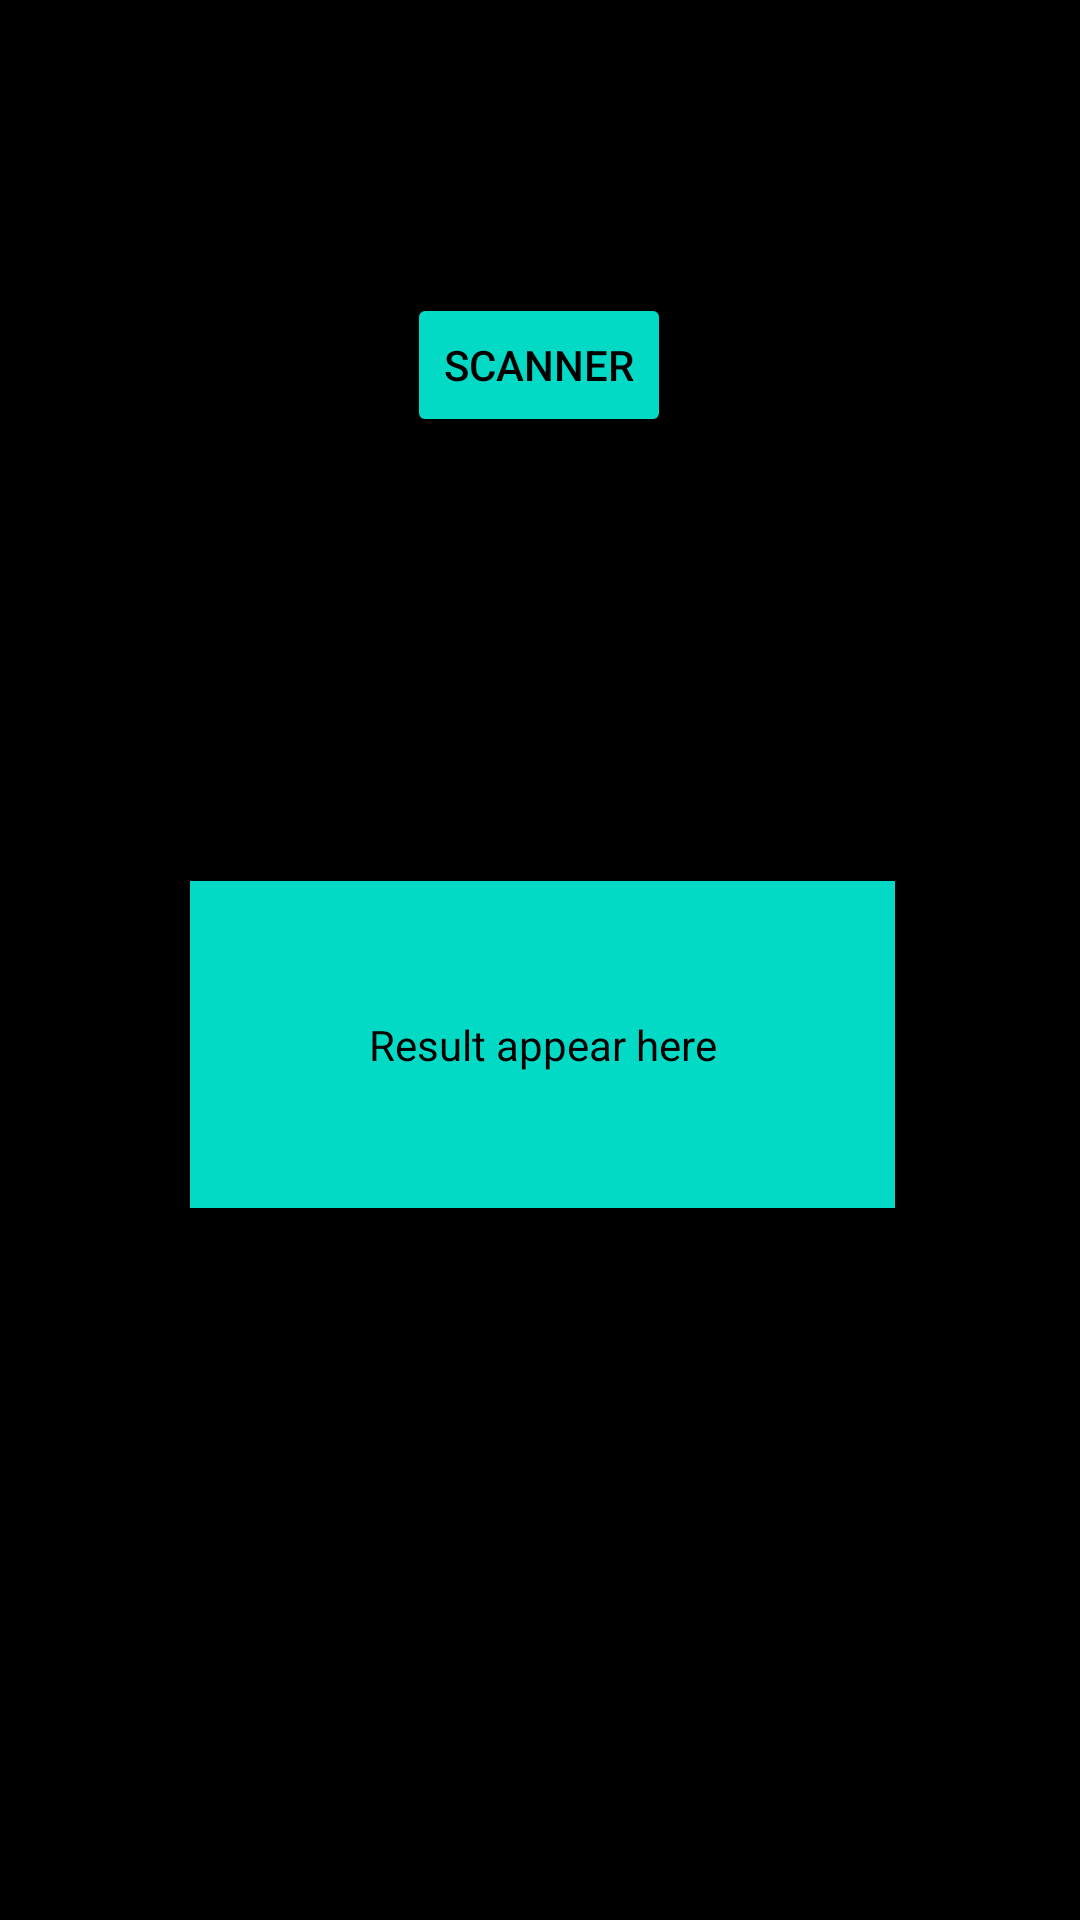

This screen was rendered from an Android layout file. Write that file and the resources it references.
<!-- AndroidManifest.xml: application theme splashscreentheme -->
<!-- res/layout/activity_scanner.xml -->
<?xml version="1.0" encoding="utf-8"?>
<androidx.constraintlayout.widget.ConstraintLayout xmlns:android="http://schemas.android.com/apk/res/android"
    xmlns:app="http://schemas.android.com/apk/res-auto"
    xmlns:tools="http://schemas.android.com/tools"
    android:layout_width="match_parent"
    android:layout_height="match_parent"
    android:textAlignment="center"
    android:background="@color/black"
    android:textDirection="firstStrong"
    tools:context=".ScannerActivity">

    <Button
        android:id="@+id/Scanner"
        android:layout_width="wrap_content"
        android:layout_height="wrap_content"
        android:layout_marginStart="157dp"

        android:layout_marginTop="180dp"
        android:layout_marginEnd="158dp"
        android:layout_marginBottom="108dp"
        android:backgroundTint="@color/teal_200"
        android:onClick="Scanner"
        android:text="Scanner"
        android:textColor="@color/black"
        app:layout_constraintBottom_toTopOf="@+id/textView"
        app:layout_constraintEnd_toEndOf="parent"
        app:layout_constraintStart_toStartOf="parent"

        app:layout_constraintTop_toTopOf="parent" />

    <TextView
        android:id="@+id/textView"
        android:layout_width="235dp"
        android:layout_height="109dp"
        android:layout_marginStart="175dp"
        android:layout_marginTop="40dp"
        android:layout_marginEnd="178dp"
        android:layout_marginBottom="320dp"
        android:background="@color/teal_200"
        android:foregroundGravity="center"
        android:gravity="center"

        android:text="Result appear here"
        android:textAllCaps="false"
        android:textColor="@color/black"
        android:textSize="14sp"
        android:visibility="visible"
        app:layout_constraintBottom_toBottomOf="parent"
        app:layout_constraintEnd_toEndOf="parent"
        app:layout_constraintHorizontal_bias="0.491"
        app:layout_constraintStart_toStartOf="parent"
        app:layout_constraintTop_toBottomOf="@+id/Scanner"
        tools:visibility="visible" />


</androidx.constraintlayout.widget.ConstraintLayout>
<!-- resources referenced by this layout -->
<resources>
  <style name="splashscreentheme" parent="Theme.MaterialComponents.NoActionBar">
          <item name="android:windowBackground">@drawable/splash_image</item>
          <item name="android:statusBarColor">@color/white</item>
      </style>
  <!-- drawable splash_image (drawable) -->
  <?xml version="1.0" encoding="utf-8"?>
  <layer-list xmlns:android="http://schemas.android.com/apk/res/android">
      <item android:drawable="@color/white"></item>
      <item android:drawable="@drawable/ic_baseline_qr_code_24" android:gravity="center"></item>
  
  </layer-list>
  <!-- drawable ic_baseline_qr_code_24 (drawable) -->
  <vector android:height="30dp" android:tint="#1101B5"
      android:viewportHeight="24" android:viewportWidth="24"
      android:width="30dp" xmlns:android="http://schemas.android.com/apk/res/android">
      <path android:fillColor="@android:color/white" android:pathData="M3,11h8V3H3V11zM5,5h4v4H5V5z"/>
      <path android:fillColor="@android:color/white" android:pathData="M3,21h8v-8H3V21zM5,15h4v4H5V15z"/>
      <path android:fillColor="@android:color/white" android:pathData="M13,3v8h8V3H13zM19,9h-4V5h4V9z"/>
      <path android:fillColor="@android:color/white" android:pathData="M19,19h2v2h-2z"/>
      <path android:fillColor="@android:color/white" android:pathData="M13,13h2v2h-2z"/>
      <path android:fillColor="@android:color/white" android:pathData="M15,15h2v2h-2z"/>
      <path android:fillColor="@android:color/white" android:pathData="M13,17h2v2h-2z"/>
      <path android:fillColor="@android:color/white" android:pathData="M15,19h2v2h-2z"/>
      <path android:fillColor="@android:color/white" android:pathData="M17,17h2v2h-2z"/>
      <path android:fillColor="@android:color/white" android:pathData="M17,13h2v2h-2z"/>
      <path android:fillColor="@android:color/white" android:pathData="M19,15h2v2h-2z"/>
  </vector>
  <!-- not gathered from this repository: default colours our renderer supplied (Android Studio template values) -->
  <color name="teal_200">#FF03DAC5</color>
  <color name="black">#FF000000</color>
  <color name="white">#FFFFFFFF</color>
</resources>
